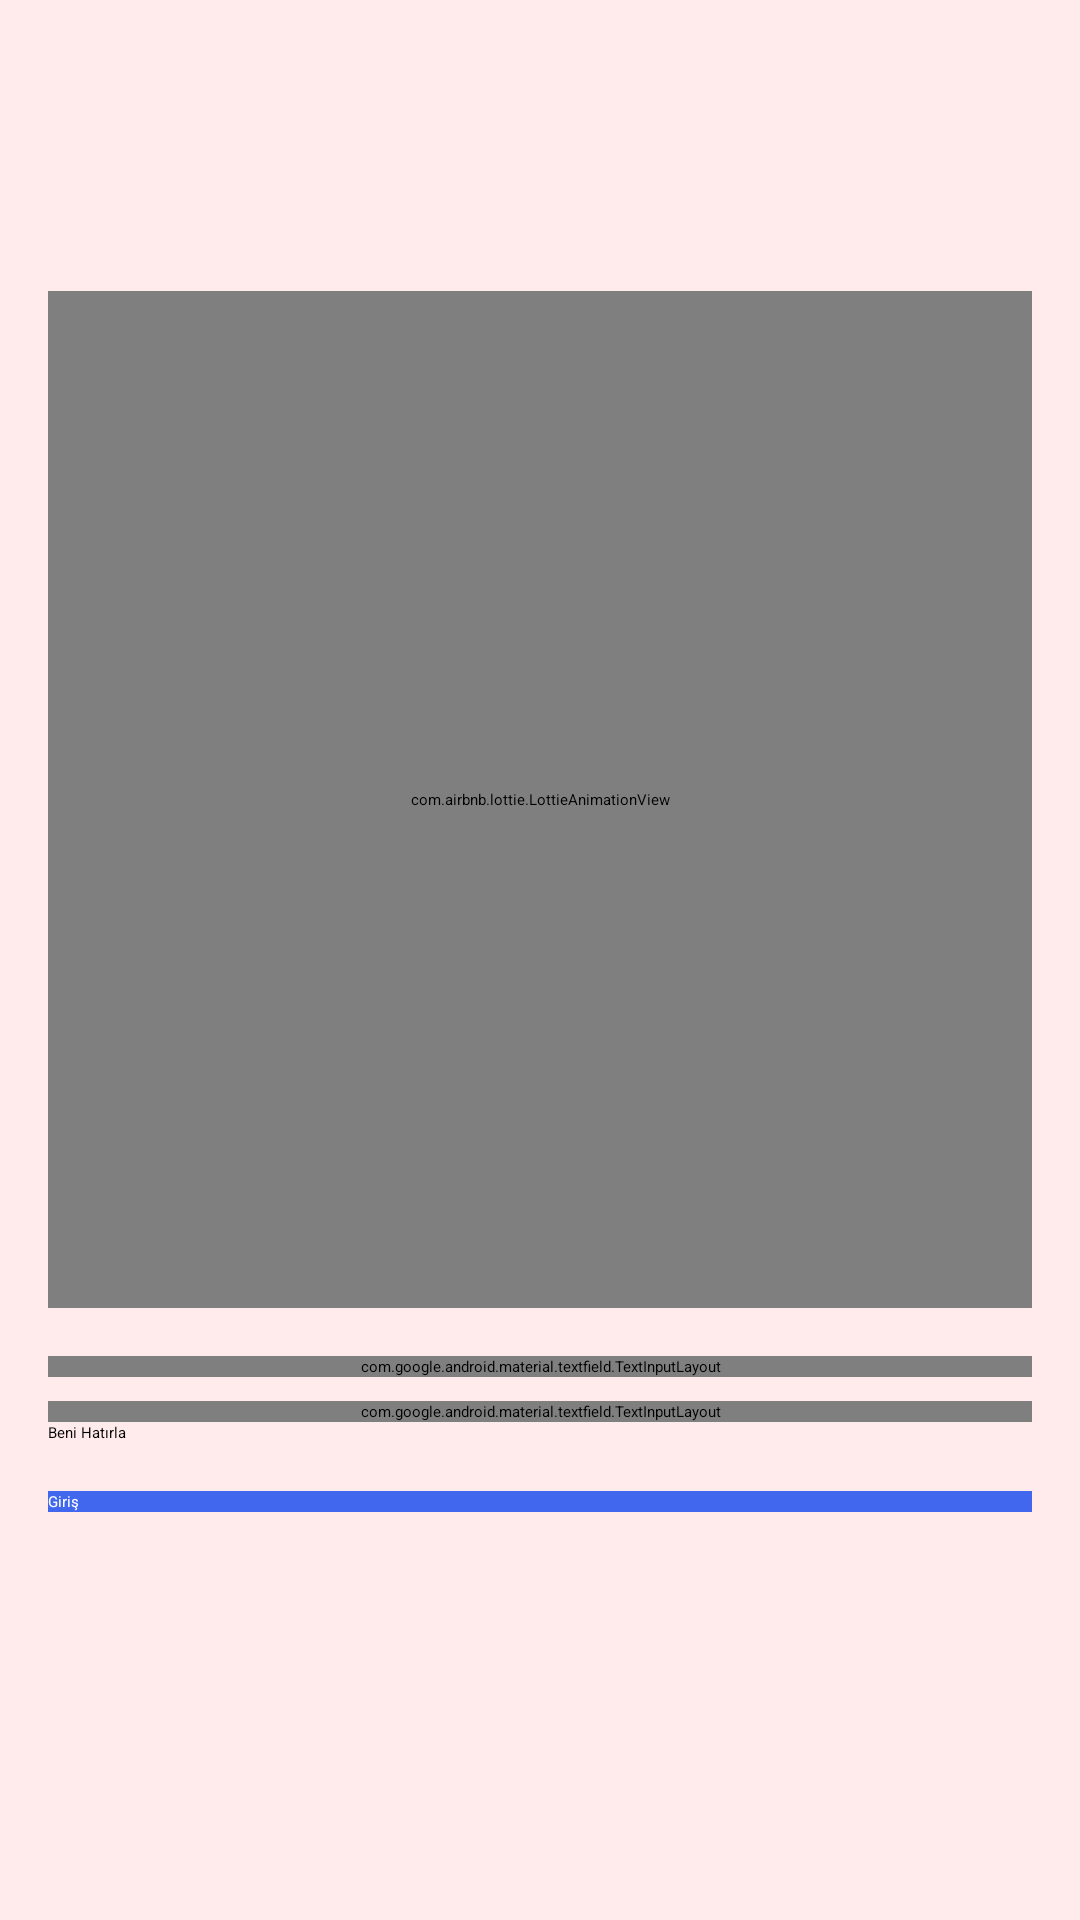

Produce the Android XML layout that renders to this screen, including the resource entries it uses.
<!-- AndroidManifest.xml: activity theme AppTheme.NoActionBar -->
<!-- res/layout/activity_login.xml -->
<?xml version="1.0" encoding="utf-8"?>
<ScrollView xmlns:android="http://schemas.android.com/apk/res/android"
    xmlns:app="http://schemas.android.com/apk/res-auto"
    android:layout_width="match_parent"
    android:layout_height="match_parent"
    android:background="@color/background"
    android:fitsSystemWindows="true">


    <LinearLayout
        android:layout_width="match_parent"
        android:layout_height="wrap_content"
        android:layout_gravity="center_vertical"
        android:layout_marginLeft="16dp"
        android:layout_marginRight="16dp"
        android:background="@color/background"
        android:orientation="vertical">

        <com.airbnb.lottie.LottieAnimationView
            android:id="@+id/lottieAnimation"
            android:layout_width="match_parent"
            android:layout_height="339dp"
            android:background="@color/background"
            app:lottie_autoPlay="true"
            app:lottie_loop="true"
            app:lottie_speed="2" />

        <com.google.android.material.textfield.TextInputLayout
            android:id="@+id/textInputLayoutEmail"
            android:layout_width="match_parent"
            android:layout_height="wrap_content"
            android:layout_marginTop="16dp"
            app:errorEnabled="true">

            <com.google.android.material.textfield.TextInputEditText
                android:id="@+id/editTextEmail"
                android:layout_width="match_parent"
                android:layout_height="wrap_content"
                android:hint="@string/email"
                android:inputType="textEmailAddress" />
        </com.google.android.material.textfield.TextInputLayout>

        <com.google.android.material.textfield.TextInputLayout
            android:id="@+id/textInputLayoutPassword"
            android:layout_width="match_parent"
            android:layout_height="wrap_content"
            android:layout_marginTop="8dp"
            app:errorEnabled="true"
            app:passwordToggleEnabled="true"
            app:passwordToggleTint="@color/colorAccent">

            <com.google.android.material.textfield.TextInputEditText
                android:id="@+id/editTextPassword"
                android:layout_width="match_parent"
                android:layout_height="wrap_content"
                android:hint="@string/password"
                android:inputType="textPassword" />
        </com.google.android.material.textfield.TextInputLayout>

        <CheckBox
            android:id="@+id/checkBox"
            android:layout_width="match_parent"
            android:layout_height="wrap_content"
            android:text="Beni Hatırla" />

        <Button
            android:id="@+id/buttonLogin"
            android:layout_width="match_parent"
            android:layout_height="wrap_content"
            android:layout_gravity="center_horizontal"
            android:layout_marginTop="16dp"
            android:background="@color/buttonback2"
            android:text="@string/login"
            android:textColor="@android:color/white" />

        <TextView
            android:id="@+id/textViewCreateAccount"
            android:layout_width="match_parent"
            android:layout_height="wrap_content"
            android:layout_marginTop="16dp"
            android:layout_marginBottom="16dp"
            android:gravity="center_horizontal"
            android:textColor="#000000" />

    </LinearLayout>
</ScrollView>
<!-- resources referenced by this layout -->
<resources>
  <color name="background">#FFEBEB</color>
  <color name="buttonback2">#4067EE</color>
  <color name="colorAccent">#0c0099</color>
  <string name="email">E-Posta</string>
  <string name="login">Giriş</string>
  <string name="password">Şifre</string>
</resources>
